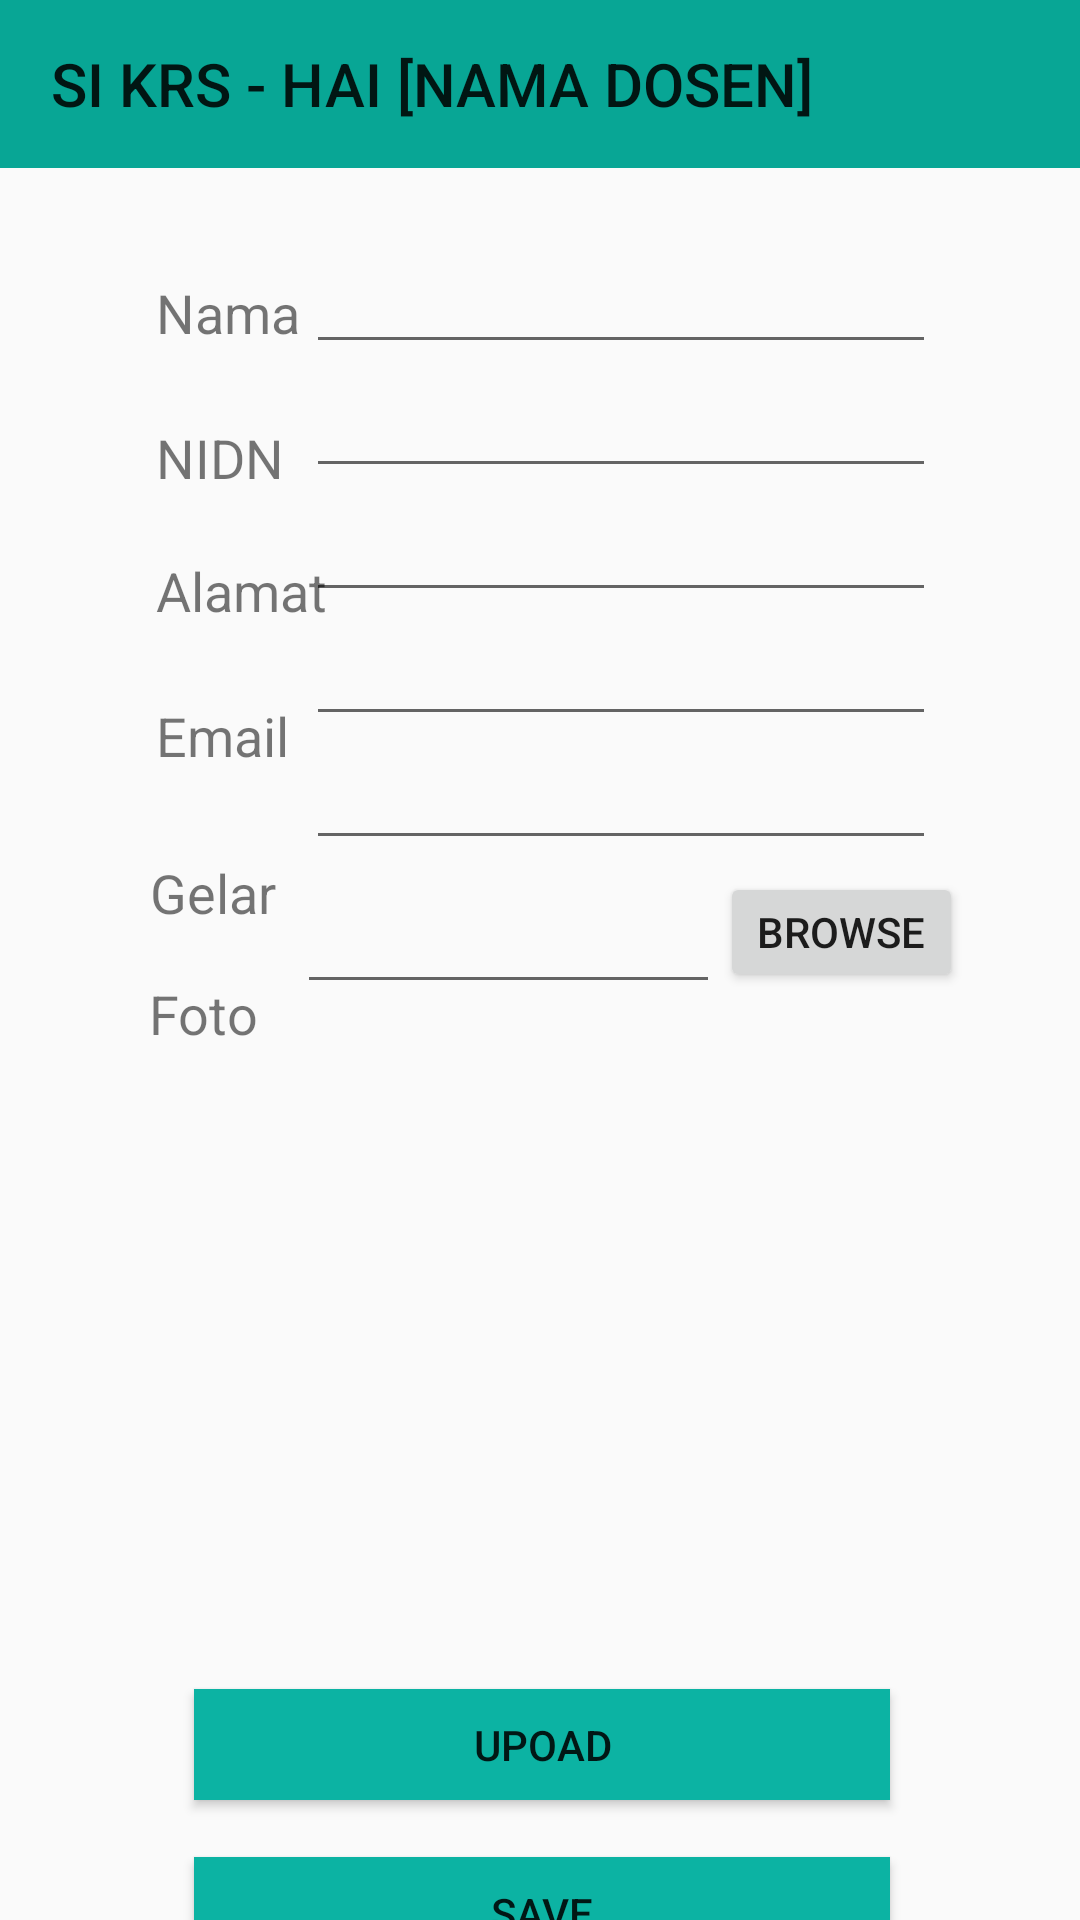

Write the Android layout XML for this screen, with the resource values it uses.
<!-- AndroidManifest.xml: application theme AppTheme -->
<!-- res/layout/activity_data_diri_dosen.xml -->
<?xml version="1.0" encoding="utf-8"?>
<androidx.constraintlayout.widget.ConstraintLayout xmlns:android="http://schemas.android.com/apk/res/android"
    xmlns:app="http://schemas.android.com/apk/res-auto"
    xmlns:tools="http://schemas.android.com/tools"
    android:layout_width="match_parent"
    android:layout_height="match_parent"
    tools:context=".DataDiriDosenActivity">

    <TextView
        android:id="@+id/textView42"
        android:layout_width="wrap_content"
        android:layout_height="wrap_content"
        android:layout_marginStart="52dp"
        android:layout_marginTop="92dp"
        android:text="Nama"
        android:textSize="18sp"
        app:layout_constraintEnd_toStartOf="@+id/txtNamaDosen"
        app:layout_constraintHorizontal_bias="0.0"
        app:layout_constraintStart_toStartOf="parent"
        app:layout_constraintTop_toTopOf="parent" />

    <TextView
        android:id="@+id/textView43"
        android:layout_width="wrap_content"
        android:layout_height="wrap_content"
        android:layout_marginStart="48dp"
        android:layout_marginTop="16dp"
        android:text="Foto"
        android:textSize="18sp"
        app:layout_constraintEnd_toStartOf="@+id/txtFotoDosen"
        app:layout_constraintHorizontal_bias="0.106"
        app:layout_constraintStart_toStartOf="parent"
        app:layout_constraintTop_toBottomOf="@+id/textView44" />

    <TextView
        android:id="@+id/textView44"
        android:layout_width="wrap_content"
        android:layout_height="wrap_content"
        android:layout_marginStart="50dp"
        android:layout_marginTop="28dp"
        android:text="Gelar"
        android:textSize="18sp"
        app:layout_constraintEnd_toStartOf="@+id/txtGelarDosen"
        app:layout_constraintHorizontal_bias="0.0"
        app:layout_constraintStart_toStartOf="parent"
        app:layout_constraintTop_toBottomOf="@+id/textView45" />

    <TextView
        android:id="@+id/textView45"
        android:layout_width="wrap_content"
        android:layout_height="wrap_content"
        android:layout_marginStart="52dp"
        android:layout_marginTop="24dp"
        android:text="Email "
        android:textSize="18sp"
        app:layout_constraintEnd_toStartOf="@+id/txtEmailDosen"
        app:layout_constraintHorizontal_bias="0.0"
        app:layout_constraintStart_toStartOf="parent"
        app:layout_constraintTop_toBottomOf="@+id/textView46" />

    <TextView
        android:id="@+id/textView46"
        android:layout_width="wrap_content"
        android:layout_height="wrap_content"
        android:layout_marginStart="52dp"
        android:layout_marginTop="20dp"
        android:text="Alamat"
        android:textSize="18sp"
        app:layout_constraintEnd_toStartOf="@+id/txtAlamatDosen"
        app:layout_constraintHorizontal_bias="0.0"
        app:layout_constraintStart_toStartOf="parent"
        app:layout_constraintTop_toBottomOf="@+id/textView47" />

    <TextView
        android:id="@+id/textView47"
        android:layout_width="wrap_content"
        android:layout_height="wrap_content"
        android:layout_marginStart="52dp"
        android:layout_marginTop="24dp"
        android:text="NIDN"
        android:textSize="18sp"
        app:layout_constraintEnd_toStartOf="@+id/txtNidnDosen"
        app:layout_constraintHorizontal_bias="0.0"
        app:layout_constraintStart_toStartOf="parent"
        app:layout_constraintTop_toBottomOf="@+id/textView42" />

    <EditText
        android:id="@+id/txtNamaDosen"
        android:layout_width="wrap_content"
        android:layout_height="wrap_content"
        android:layout_marginTop="80dp"
        android:layout_marginEnd="48dp"
        android:ems="10"
        android:inputType="textPersonName"
        app:layout_constraintEnd_toEndOf="parent"
        app:layout_constraintTop_toTopOf="parent" />

    <EditText
        android:id="@+id/txtFotoDosen"
        android:layout_width="141dp"
        android:layout_height="44dp"
        android:layout_marginTop="4dp"
        android:layout_marginEnd="120dp"
        android:ems="10"
        android:inputType="textPersonName"
        app:layout_constraintEnd_toEndOf="parent"
        app:layout_constraintTop_toBottomOf="@+id/txtGelarDosen" />

    <EditText
        android:id="@+id/txtGelarDosen"
        android:layout_width="wrap_content"
        android:layout_height="wrap_content"
        android:layout_marginEnd="48dp"
        android:ems="10"
        android:inputType="textPersonName"
        app:layout_constraintEnd_toEndOf="parent"
        app:layout_constraintTop_toBottomOf="@+id/txtEmailDosen" />

    <EditText
        android:id="@+id/txtEmailDosen"
        android:layout_width="wrap_content"
        android:layout_height="wrap_content"
        android:layout_marginEnd="48dp"
        android:ems="10"
        android:inputType="textPersonName"
        app:layout_constraintEnd_toEndOf="parent"
        app:layout_constraintTop_toBottomOf="@+id/txtAlamatDosen" />

    <EditText
        android:id="@+id/txtAlamatDosen"
        android:layout_width="wrap_content"
        android:layout_height="wrap_content"
        android:layout_marginEnd="48dp"
        android:ems="10"
        android:inputType="textPersonName"
        app:layout_constraintEnd_toEndOf="parent"
        app:layout_constraintTop_toBottomOf="@+id/txtNidnDosen" />

    <EditText
        android:id="@+id/txtNidnDosen"
        android:layout_width="wrap_content"
        android:layout_height="wrap_content"
        android:layout_marginEnd="48dp"
        android:ems="10"
        android:inputType="textPersonName"
        app:layout_constraintEnd_toEndOf="parent"
        app:layout_constraintTop_toBottomOf="@+id/txtNamaDosen" />

    <Button
        android:id="@+id/button"
        android:layout_width="81dp"
        android:layout_height="40dp"
        android:layout_marginTop="4dp"
        android:text="browse"
        app:layout_constraintEnd_toEndOf="parent"
        app:layout_constraintHorizontal_bias="0.0"
        app:layout_constraintStart_toEndOf="@+id/txtFotoDosen"
        app:layout_constraintTop_toBottomOf="@+id/txtGelarDosen" />

    <Button
        android:id="@+id/btnSaveDataDiriDosen"
        android:layout_width="232dp"
        android:layout_height="37dp"
        android:layout_marginTop="300dp"
        android:layout_marginEnd="16dp"
        android:background="#0CB3A3"
        android:text="save"
        app:layout_constraintBottom_toBottomOf="parent"
        app:layout_constraintEnd_toEndOf="parent"
        app:layout_constraintHorizontal_bias="0.576"
        app:layout_constraintStart_toStartOf="parent"
        app:layout_constraintTop_toBottomOf="@+id/txtFotoDosen" />

    <Button
        android:id="@+id/btnUploadDataDiri"
        android:layout_width="232dp"
        android:layout_height="37dp"
        android:layout_marginTop="236dp"
        android:layout_marginEnd="16dp"
        android:layout_marginBottom="27dp"
        android:background="#0CB3A3"
        android:text="upoad"
        app:layout_constraintBottom_toTopOf="@+id/btnSaveDataDiriDosen"
        app:layout_constraintEnd_toEndOf="parent"
        app:layout_constraintHorizontal_bias="0.576"
        app:layout_constraintStart_toStartOf="parent"
        app:layout_constraintTop_toBottomOf="@+id/txtFotoDosen" />

    <androidx.appcompat.widget.Toolbar
        android:id="@+id/toolbar2"
        android:layout_width="409dp"
        android:layout_height="wrap_content"
        android:background="?attr/colorPrimary"
        android:minHeight="?attr/actionBarSize"
        android:theme="?attr/actionBarTheme"
        app:layout_constraintEnd_toEndOf="parent"
        app:layout_constraintStart_toStartOf="parent"
        app:layout_constraintTop_toTopOf="parent"
        app:title="     SI KRS - HAI [NAMA DOSEN]" />

    <ImageView
        android:id="@+id/imageView3"
        android:layout_width="wrap_content"
        android:layout_height="wrap_content"
        app:layout_constraintBottom_toTopOf="@+id/btnUploadDataDiri"
        app:layout_constraintEnd_toEndOf="parent"
        app:layout_constraintStart_toStartOf="parent"
        app:layout_constraintTop_toBottomOf="@+id/txtFotoDosen"
        tools:srcCompat="@tools:sample/avatars" />
</androidx.constraintlayout.widget.ConstraintLayout>
<!-- resources referenced by this layout -->
<resources>
  <style name="AppTheme" parent="Theme.AppCompat.Light.NoActionBar">
          
          <item name="colorPrimary">@color/colorPrimary</item>
          <item name="colorPrimaryDark">#FFFFFF</item>
          <item name="colorAccent">@color/colorAccent</item>
      </style>
  <color name="colorPrimary">#08A695</color>
  <color name="colorAccent">#D81B60</color>
</resources>
